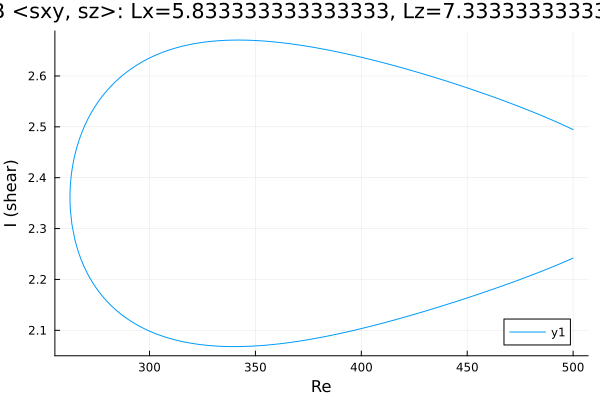

The table this chart was drawn from, first rows:
Re, shear
500.0, 2.494
499.6, 2.495
498.2, 2.498
496.8, 2.501
495.4, 2.504
493.9, 2.506
492.5, 2.509
491.1, 2.511
489.7, 2.514
488.3, 2.517
486.9, 2.519
485.5, 2.522
484, 2.524
482.6, 2.526
481.2, 2.529
479.8, 2.531
478.4, 2.534
477, 2.536
475.6, 2.538
474.1, 2.54
472.7, 2.543
471.3, 2.545
469.9, 2.547
468.5, 2.549
467.1, 2.552
465.7, 2.554
464.2, 2.556
462.8, 2.558
461.4, 2.56
460, 2.562
459.2, 2.563
457.8, 2.565
456.4, 2.567
455, 2.569
453.6, 2.571
452.2, 2.573
450.7, 2.575
449.3, 2.577
447.9, 2.579
446.5, 2.581
445.1, 2.583
443.7, 2.585
442.3, 2.587
440.9, 2.589
439.4, 2.591
438, 2.593
436.6, 2.595
435.2, 2.596
433.8, 2.598
432.4, 2.6
431, 2.602
429.5, 2.604
428.1, 2.605
426.7, 2.607
425.3, 2.609
423.9, 2.61
422.5, 2.612
421.1, 2.614
419.6, 2.615
418.2, 2.617
... 352 more rows
